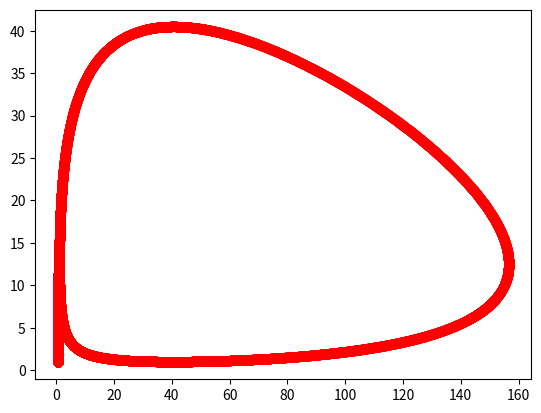

Source code (Python):
# -*- coding: utf-8 -*-
import numpy as np
import matplotlib.pyplot as plt

from math import cos, sin


class Point(object):

    def __init__(self, x, y):
        self.x = x
        self.y = y


class Elipse(object):

    def __init__(self, a, b):
        self.a = a
        self.b = b

    def get_points(self):
        points = []
        for t in np.arange(0, 2 * 3.14, 0.001):
            x = self.a * cos(t)
            y = self.b * sin(t)
            points.append(Point(x, y))
        return points

    def draw(self):
        x_points = [point.x for point in self.get_points()]
        y_points = [point.y for point in self.get_points()]
        plt.plot(x_points, y_points, 'ro')
        plt.show()


class Oval(Elipse):

    def __init__(self, a, b, power, offset_x=1, offset_y=1):
        super(Oval, self).__init__(a, b)
        self.power = power
        self.offset_x = offset_x
        self.offset_y = offset_y

    def projective_transform(self, a0, a1, a2, b0, b1, b2, d1, d2):
        transformed_points = []
        for p in self.get_points():
            first_numerator = a0 + a1 * p.x + a2 * p.y
            second_numerator = b0 + b1 * p.x + b2 * p.y
            divider = 1 + d1 * p.x + d2 * p.y
            x_transformed = first_numerator / divider
            y_transformed = second_numerator / divider
            transformed_points.append(Point(x_transformed, y_transformed))

        x_points = [point.x for point in transformed_points]
        y_points = [point.y for point in transformed_points]
        plt.plot(x_points, y_points, 'ro')
        plt.show()

    def get_points(self):
        power_points = []
        for p in super(Oval, self).get_points():
            x = (p.x + self.a + self.offset_x) ** self.power
            y = (p.y + self.b + self.offset_y) ** self.power
            power_points.append(Point(x, y))
        return power_points

if __name__ == '__main__':
    o = Oval(4, 2, 2.3)
    o.draw()
    o.projective_transform(0.1, 0.2, 0.1, -2, 0.3, 2, 0.3, 0.1)
